Image classification data set "coffee_dataset" (jujup1t3r/CoFFee on GitHub). Class labels (18): broken, defect damage, dry cherry, floater, foreign matter, full black, full sour, fungus damage, good, husk, immature, parchment, partial black, partial sour, severe insect damage, shell, slight insect damage, withered.

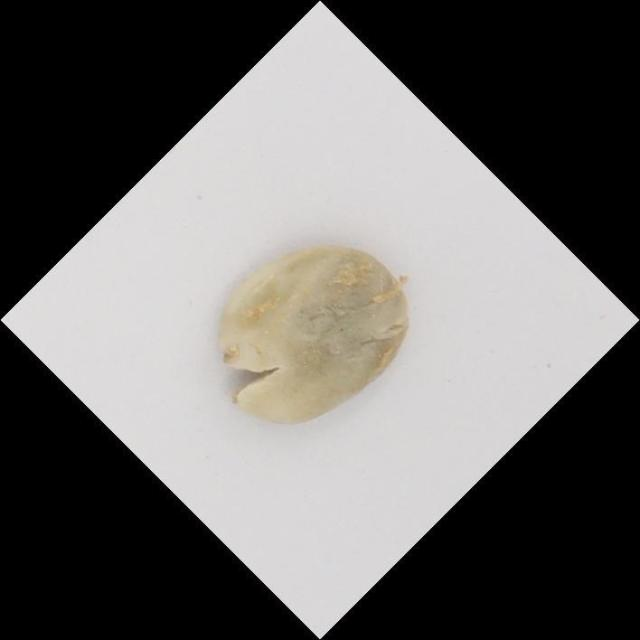
Label: immature

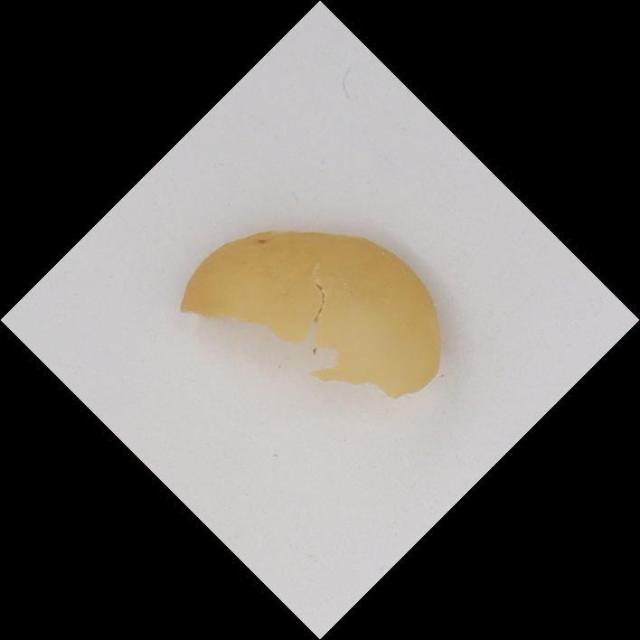
Label: parchment

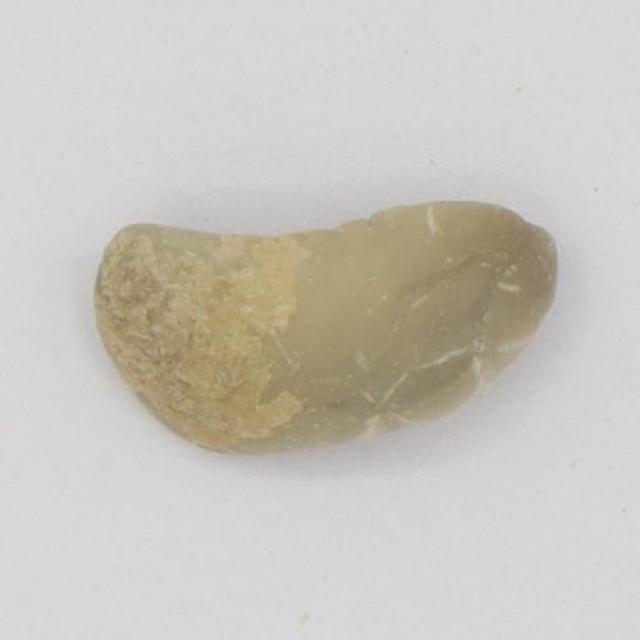
Label: broken

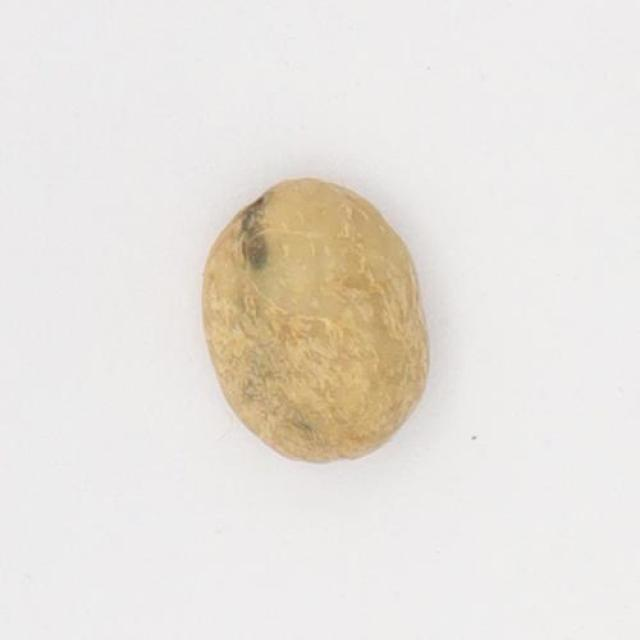
Label: defect damage

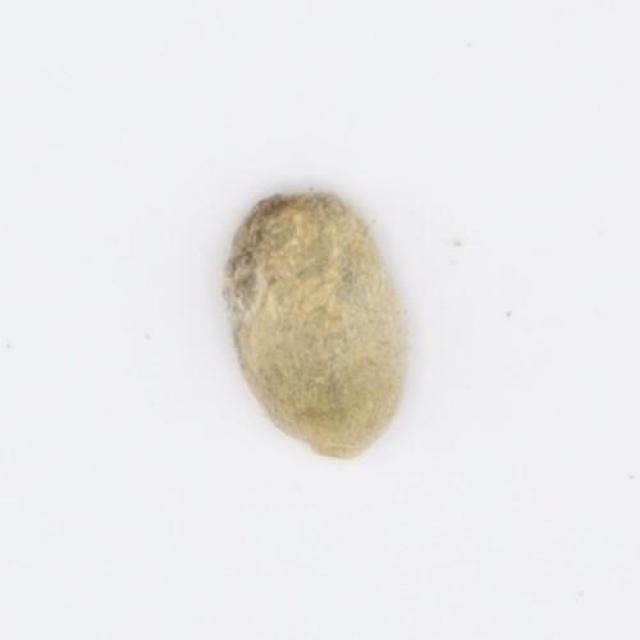
Label: fungus damage

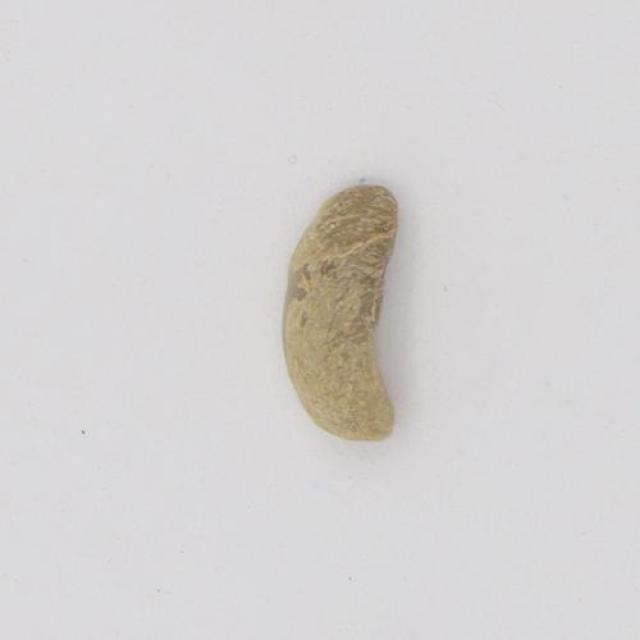
Label: shell
